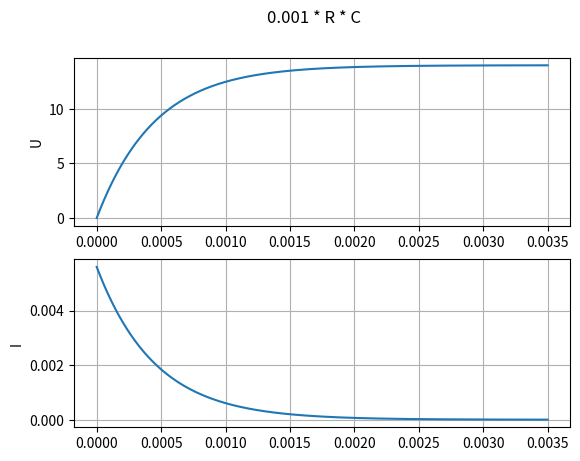
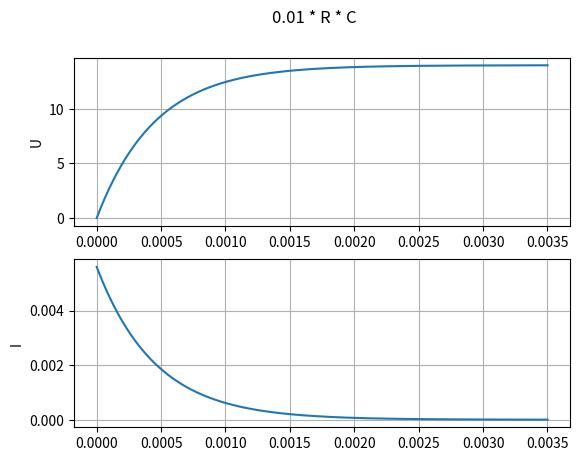
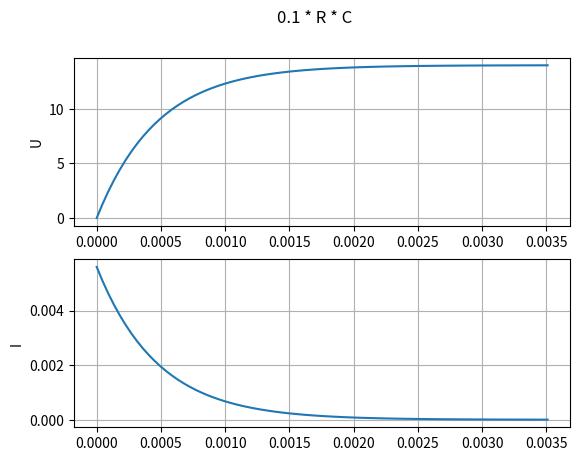
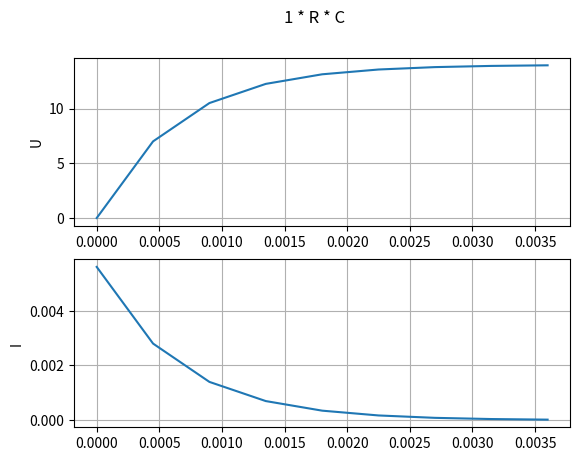
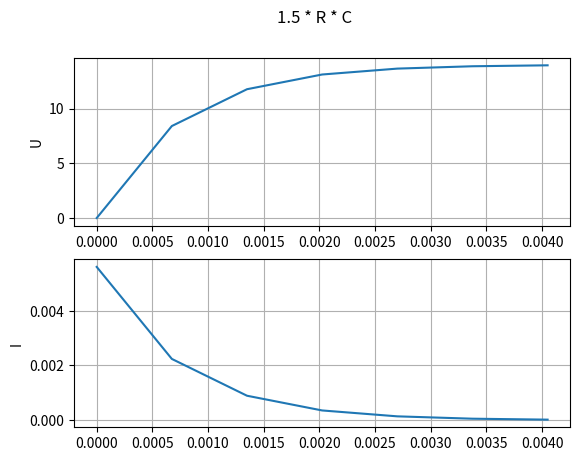

The matplotlib source for these figures, in order:
import matplotlib.pyplot as plt

def model(E,R,C,dt,text):
    t = 0
    u = 0

    T = [t]
    U = [u]
    I = [ (E - u) / R ]

    while t < 0.0035:
        t += dt
        u = (u + dt * E / (R * C)) / (1 + dt/(R * C))
        i = (E - u) / R

        T.append(t)
        U.append(u)
        I.append(i)

    plt.figure()
    plt.suptitle(text)

    plt.subplot(211)
    plt.plot(T,U)
    plt.ylabel("U")
    plt.grid()

    plt.subplot(212)
    plt.plot(T,I)
    plt.ylabel("I")
    plt.grid()


if __name__ == "__main__":

    E = 14
    R = 2500
    C = 180.0e-9

    dt = 0.001 * R * C
    model(E,R,C,dt,"0.001 * R * C")

    dt = 0.01 * R * C
    model(E,R,C,dt,"0.01 * R * C")

    dt = 0.1 * R * C
    model(E,R,C,dt,"0.1 * R * C")

    dt = 1 * R * C
    model(E,R,C,dt,"1 * R * C")

    dt = 1.5 * R * C
    model(E,R,C,dt,"1.5 * R * C")

    plt.show()
